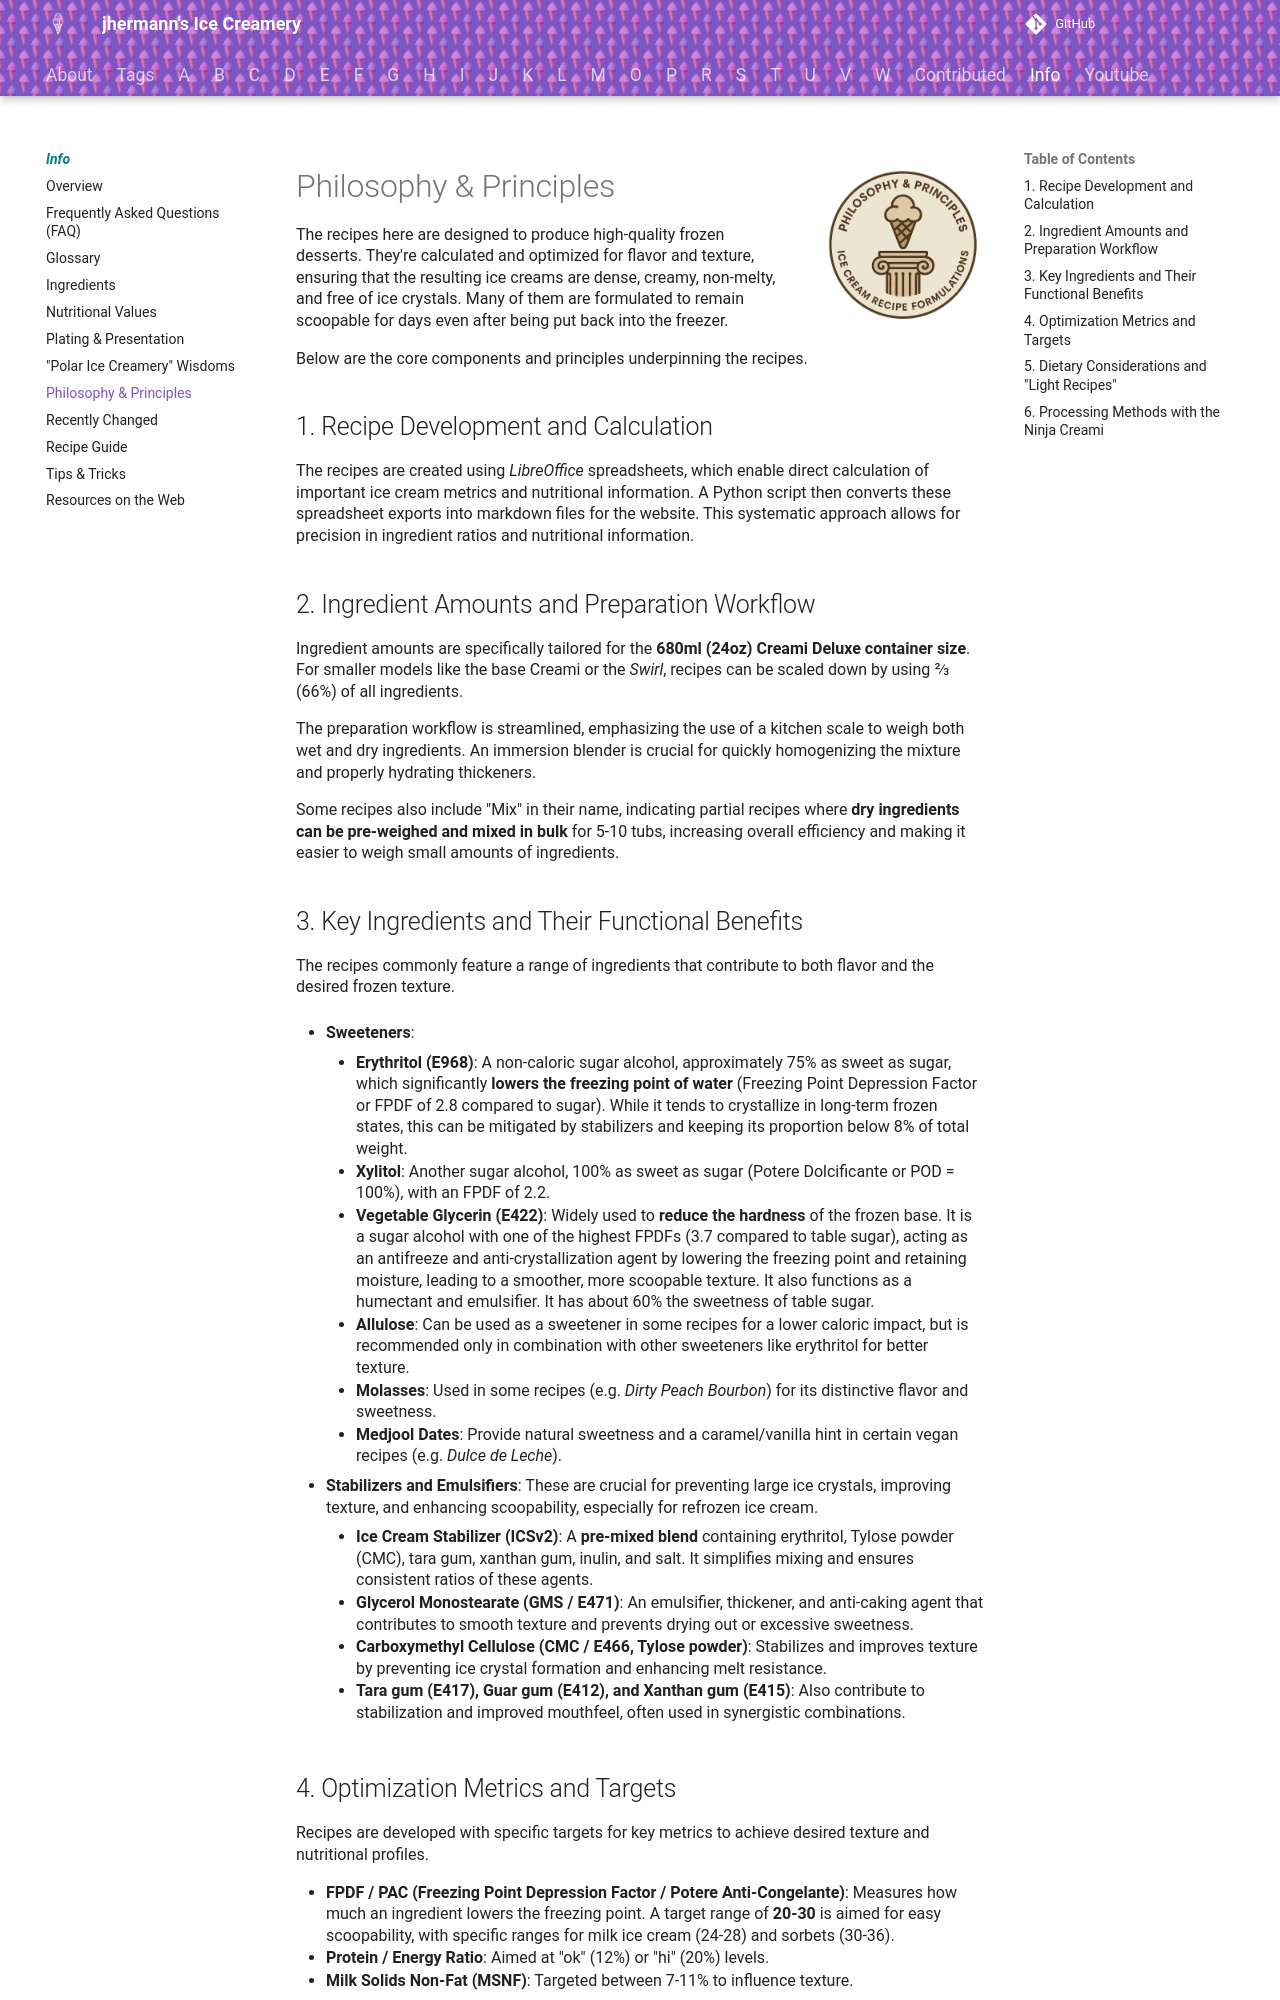

repository: jhermann/ice-creamery · page: info/principles/index.html · generator: mkdocs

# Philosophy & Principles<img style="float: right; margin-left: 1.5em;" width=160 alt="Logo" src="/ice-creamery/info/logo-principles.png" />
The recipes here are designed to produce high-quality frozen desserts. They're calculated and optimized for flavor and texture, ensuring that the resulting ice creams are dense, creamy, non-melty, and free of ice crystals. Many of them are formulated to remain scoopable for days even after being put back into the freezer.

Below are the core components and principles underpinning the recipes.

## 1. Recipe Development and Calculation
The recipes are created using *LibreOffice* spreadsheets, which enable direct calculation of important ice cream metrics and nutritional information. A Python script then converts these spreadsheet exports into markdown files for the website. This systematic approach allows for precision in ingredient ratios and nutritional information.

## 2. Ingredient Amounts and Preparation Workflow
Ingredient amounts are specifically tailored for the **680ml (24oz) Creami Deluxe container size**. For smaller models like the base Creami or the *Swirl*, recipes can be scaled down by using ⅔ (66%) of all ingredients.

The preparation workflow is streamlined, emphasizing the use of a kitchen scale to weigh both wet and dry ingredients. An immersion blender is crucial for quickly homogenizing the mixture and properly hydrating thickeners.

Some recipes also include "Mix" in their name, indicating partial recipes where **dry ingredients can be pre-weighed and mixed in bulk** for 5-10 tubs, increasing overall efficiency and making it easier to weigh small amounts of ingredients.

## 3. Key Ingredients and Their Functional Benefits
The recipes commonly feature a range of ingredients that contribute to both flavor and the desired frozen texture.

*   **Sweeteners**:

    *   **Erythritol (E968)**: A non-caloric sugar alcohol, approximately 75% as sweet as sugar, which significantly **lowers the freezing point of water** (Freezing Point Depression Factor or FPDF of 2.8 compared to sugar). While it tends to crystallize in long-term frozen states, this can be mitigated by stabilizers and keeping its proportion below 8% of total weight.
    *   **Xylitol**: Another sugar alcohol, 100% as sweet as sugar (Potere Dolcificante or POD = 100%), with an FPDF of 2.2.
    *   **Vegetable Glycerin (E422)**: Widely used to **reduce the hardness** of the frozen base. It is a sugar alcohol with one of the highest FPDFs (3.7 compared to table sugar), acting as an antifreeze and anti-crystallization agent by lowering the freezing point and retaining moisture, leading to a smoother, more scoopable texture. It also functions as a humectant and emulsifier. It has about 60% the sweetness of table sugar.
    *   **Allulose**: Can be used as a sweetener in some recipes for a lower caloric impact, but is recommended only in combination with other sweeteners like erythritol for better texture.
    *   **Molasses**: Used in some recipes (e.g. *Dirty Peach Bourbon*) for its distinctive flavor and sweetness.
    *   **Medjool Dates**: Provide natural sweetness and a caramel/vanilla hint in certain vegan recipes (e.g. *Dulce de Leche*).

*   **Stabilizers and Emulsifiers**: These are crucial for preventing large ice crystals, improving texture, and enhancing scoopability, especially for refrozen ice cream.

    *   **Ice Cream Stabilizer (ICSv2)**: A **pre-mixed blend** containing erythritol, Tylose powder (CMC), tara gum, xanthan gum, inulin, and salt. It simplifies mixing and ensures consistent ratios of these agents.
    *   **Glycerol Monostearate (GMS / E471)**: An emulsifier, thickener, and anti-caking agent that contributes to smooth texture and prevents drying out or excessive sweetness.
    *   **Carboxymethyl Cellulose (CMC / E466, Tylose powder)**: Stabilizes and improves texture by preventing ice crystal formation and enhancing melt resistance.
    *   **Tara gum (E417), Guar gum (E412), and Xanthan gum (E415)**: Also contribute to stabilization and improved mouthfeel, often used in synergistic combinations.
